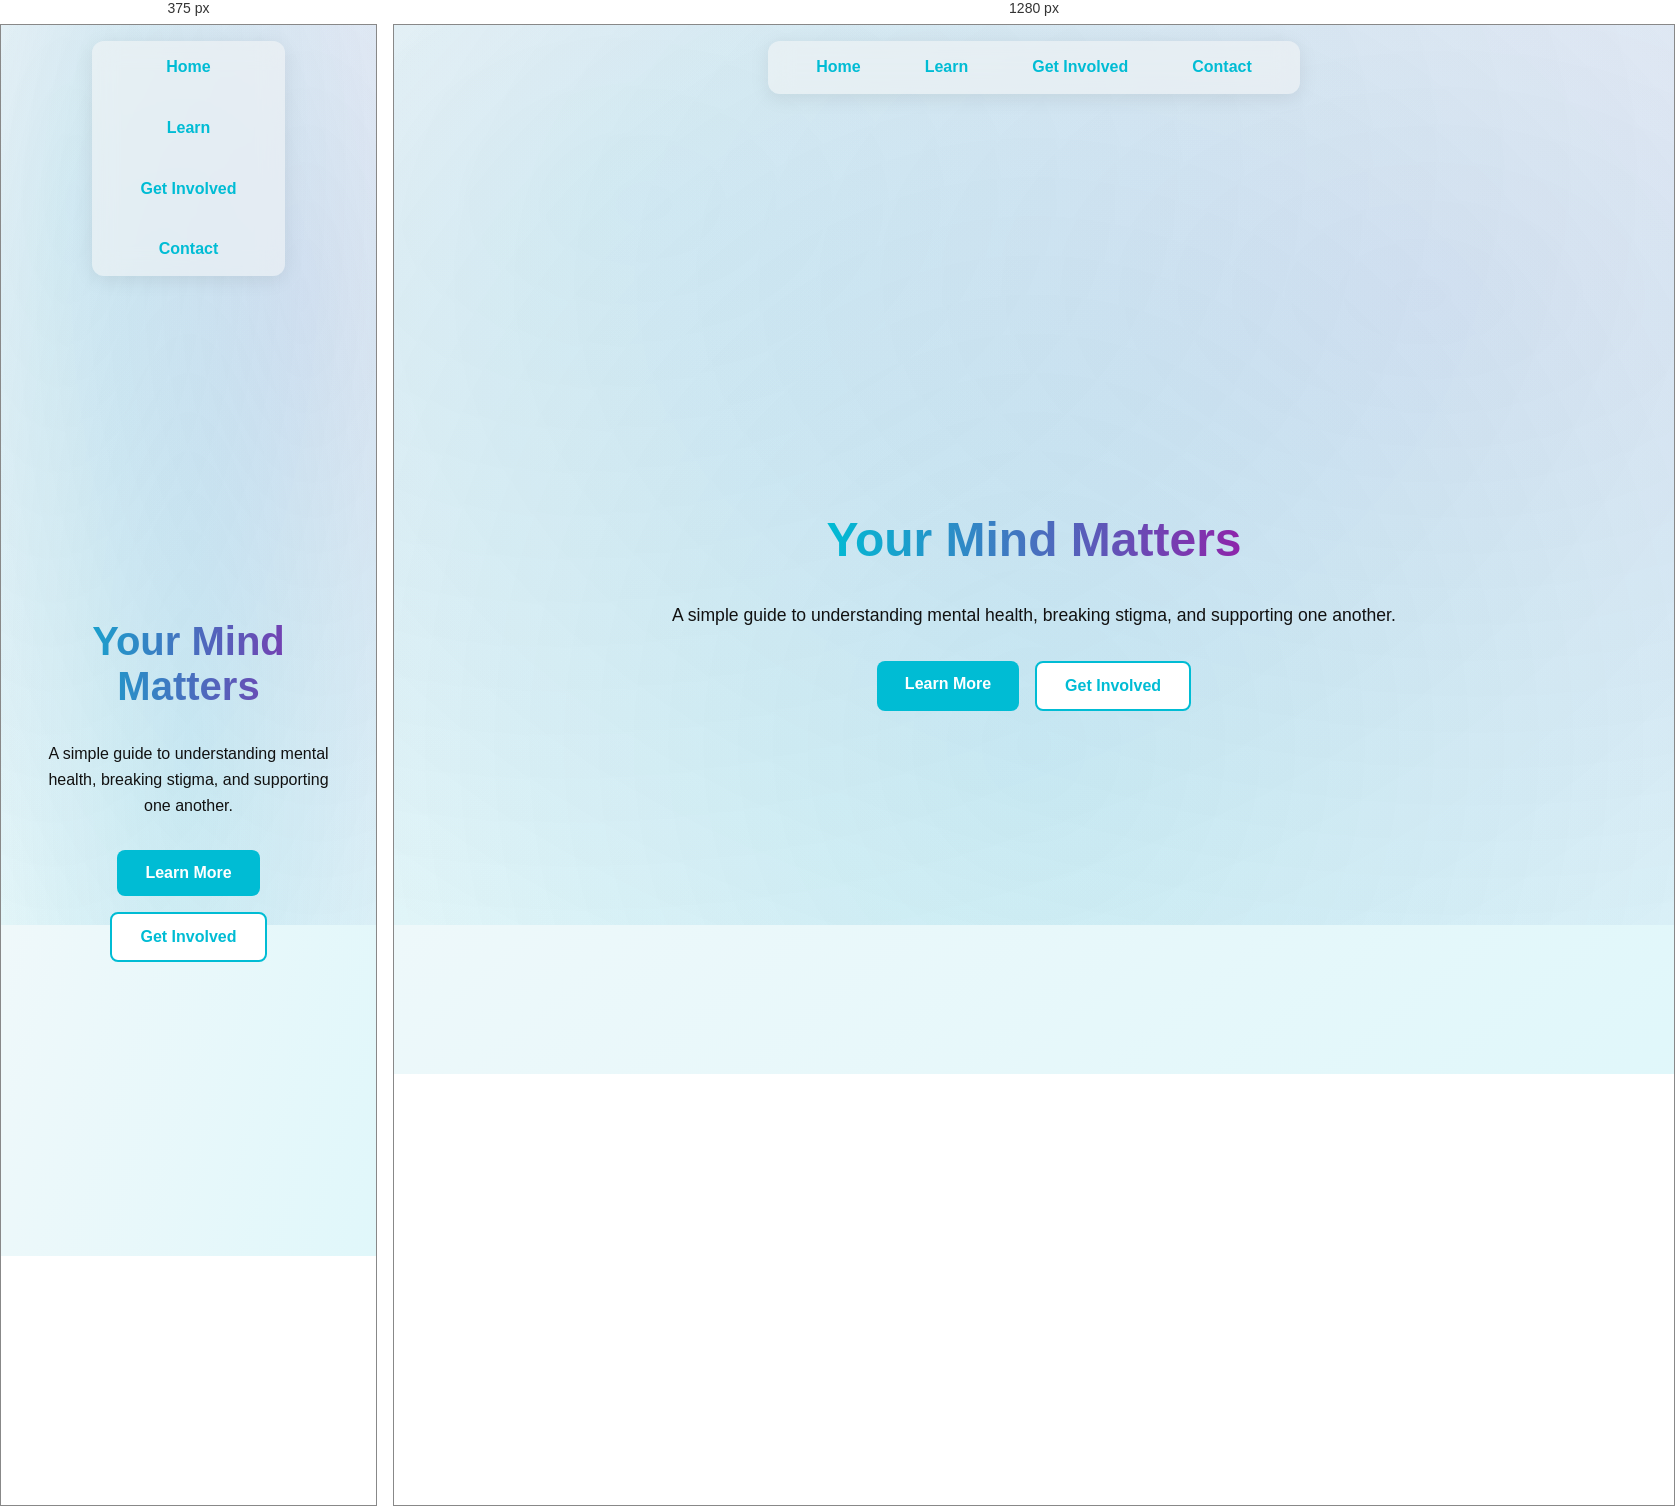
Rendered at 375 px and 1280 px, left to right.

<!-- file: home.html -->
<!DOCTYPE html>
<html lang="en">
<head>
  <meta charset="UTF-8">
  <meta name="viewport" content="width=device-width, initial-scale=1.0">
  <title>Your Mind Matters</title>
  <link rel="stylesheet" href="webstyle.css">
  <link href="https://fonts.googleapis.com/css2?family=Montserrat:wght@300;600;800&display=swap" rel="stylesheet">
</head>
<body>
  <nav class="navbar">
    <ul class="nav-links">
      <li><a href="home.html">Home</a></li>
      <li><a href="one.html">Learn</a></li>
      <li><a href="two.html">Get Involved</a></li>
      <li><a href="contact.html">Contact</a></li>
    </ul>
  </nav>
  <div class="background-effect"></div>
  <section class="center fade-in" id="landing">
    <!-- <img src="img/home-hero-art.png" alt="Mental Health Support Illustration" class="hero-image"> -->
    <h1>Your Mind Matters</h1>
    <p class="subpara">A simple guide to understanding mental health, breaking stigma, and supporting one another.</p>
    <div class="cta-buttons">
      <a class="start-button" href="one.html">Learn More</a>
      <a class="start-button call" href="two.html">Get Involved</a>
    </div>
    <!-- <img src="img/call-to-action.png" alt="Call to Action Art" class="mini-image"> -->
  </section>
</body>
</html>

/* @media block from webstyle.css */
@media screen and (max-width: 768px) {
  .cta-buttons {
    flex-direction: column;
    align-items: center;
  }
  .subpara {
    font-size: 1rem;
  }
  h1 {
    font-size: 2.5rem;
  }
}

/* @media block from webstyle.css */
@media screen and (max-width: 768px) {
  .navbar {
    flex-direction: column;
  }
  .nav-links {
    flex-direction: column;
    align-items: center;
  }
}